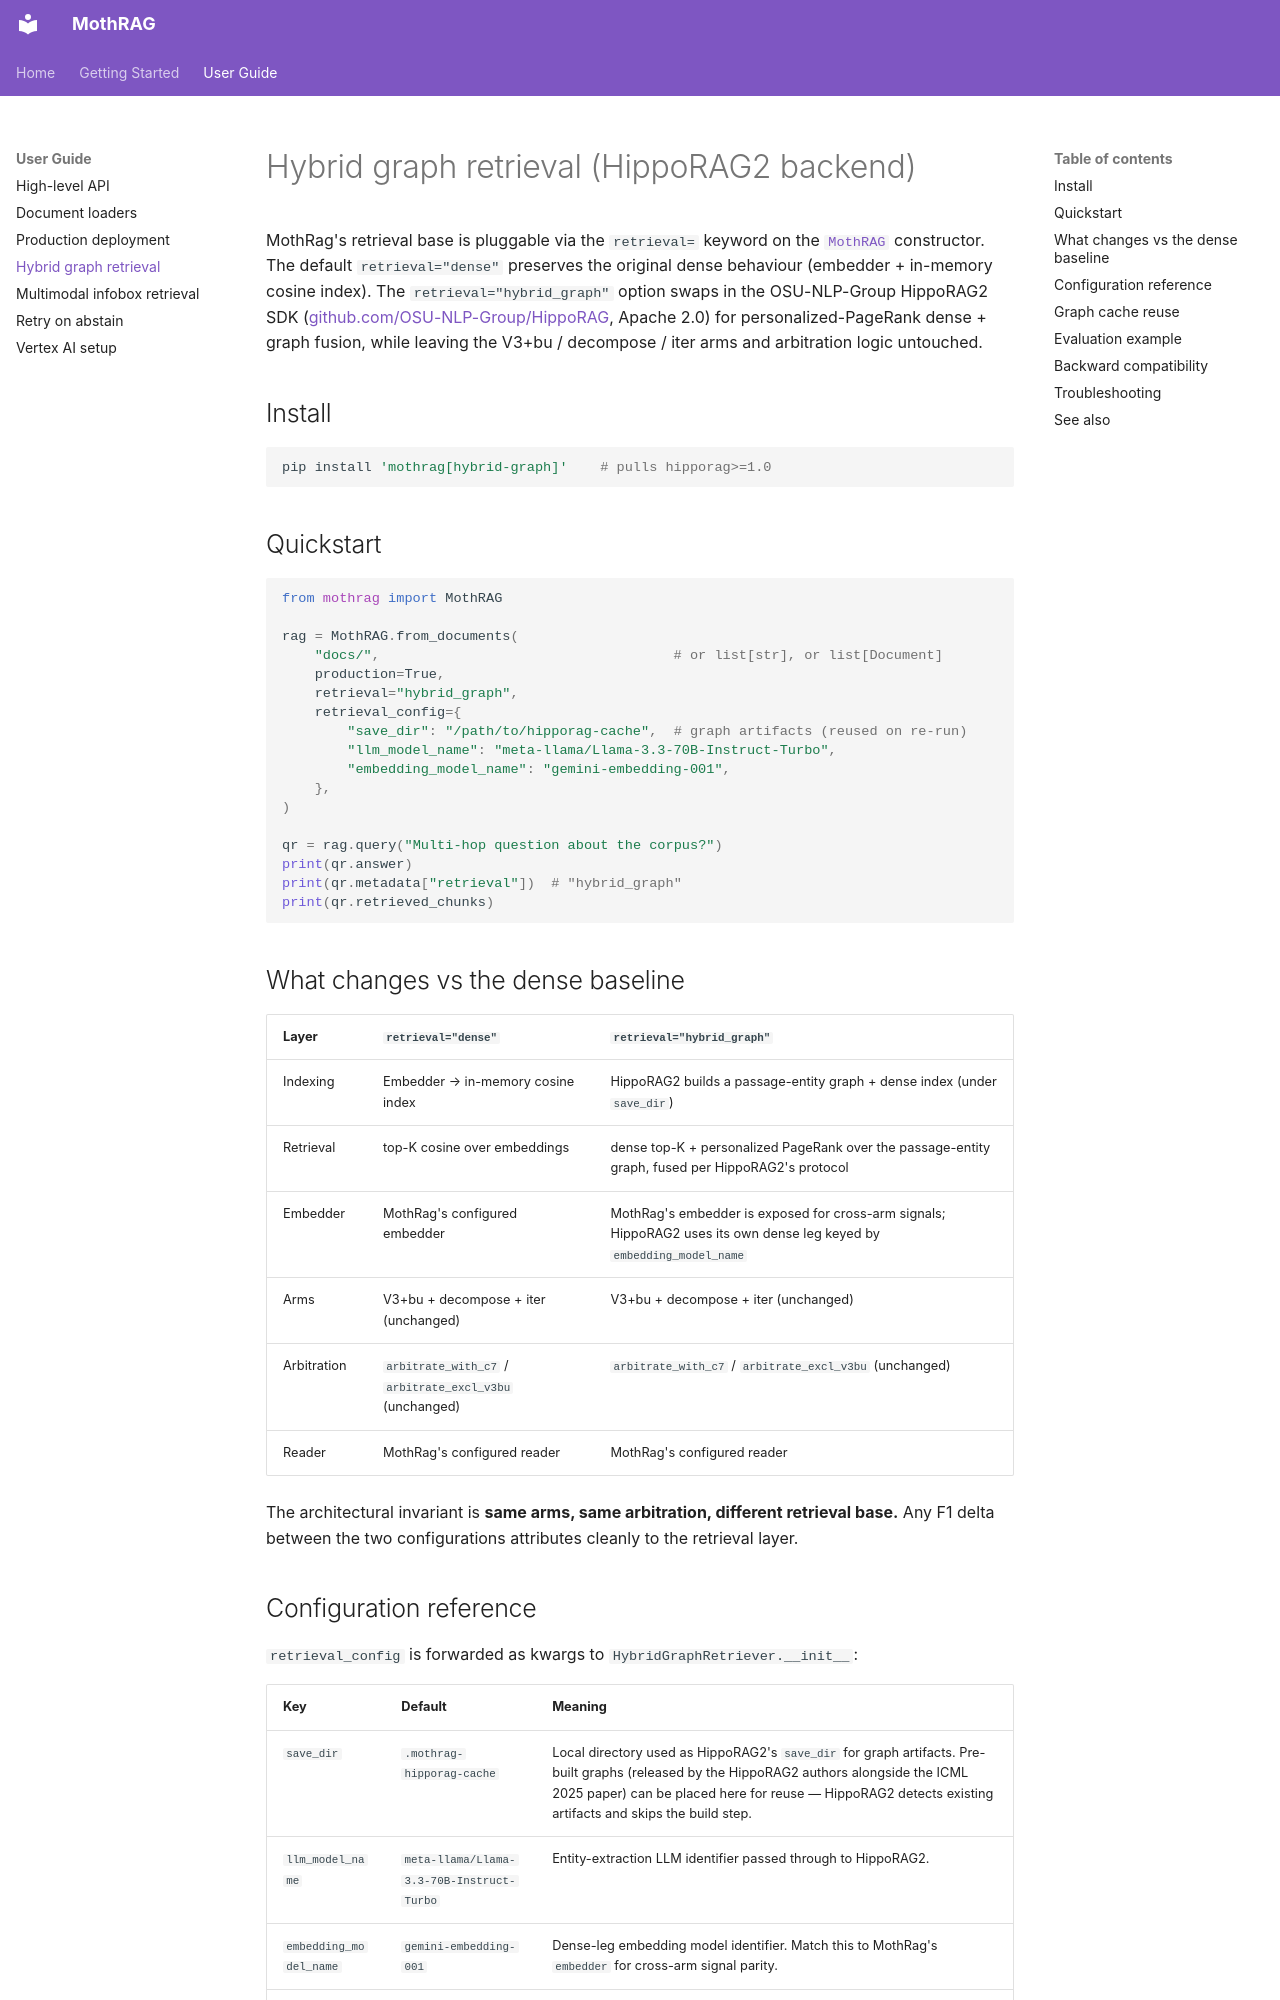

repository: juliangeymonat-jpg/mothrag · page: guide/hybrid-graph-retrieval/index.html · generator: mkdocs

# Hybrid graph retrieval (HippoRAG2 backend)

MothRag's retrieval base is pluggable via the `retrieval=` keyword on the [`MothRAG`](api.md) constructor. The default `retrieval="dense"` preserves the original dense behaviour (embedder + in-memory cosine index). The `retrieval="hybrid_graph"` option swaps in the OSU-NLP-Group HippoRAG2 SDK ([github.com/OSU-NLP-Group/HippoRAG](https://github.com/OSU-NLP-Group/HippoRAG), Apache 2.0) for personalized-PageRank dense + graph fusion, while leaving the V3+bu / decompose / iter arms and arbitration logic untouched.

## Install

```bash
pip install 'mothrag[hybrid-graph]'    # pulls hipporag>=1.0
```

## Quickstart

```python
from mothrag import MothRAG

rag = MothRAG.from_documents(
    "docs/",                                    # or list[str], or list[Document]
    production=True,
    retrieval="hybrid_graph",
    retrieval_config={
        "save_dir": "/path/to/hipporag-cache",  # graph artifacts (reused on re-run)
        "llm_model_name": "meta-llama/Llama-3.3-70B-Instruct-Turbo",
        "embedding_model_name": "gemini-embedding-001",
    },
)

qr = rag.query("Multi-hop question about the corpus?")
print(qr.answer)
print(qr.metadata["retrieval"])  # "hybrid_graph"
print(qr.retrieved_chunks)
```

## What changes vs the dense baseline

| Layer | `retrieval="dense"` | `retrieval="hybrid_graph"` |
|---|---|---|
| Indexing | Embedder → in-memory cosine index | HippoRAG2 builds a passage-entity graph + dense index (under `save_dir`) |
| Retrieval | top-K cosine over embeddings | dense top-K + personalized PageRank over the passage-entity graph, fused per HippoRAG2's protocol |
| Embedder | MothRag's configured embedder | MothRag's embedder is exposed for cross-arm signals; HippoRAG2 uses its own dense leg keyed by `embedding_model_name` |
| Arms | V3+bu + decompose + iter (unchanged) | V3+bu + decompose + iter (unchanged) |
| Arbitration | `arbitrate_with_c7` / `arbitrate_excl_v3bu` (unchanged) | `arbitrate_with_c7` / `arbitrate_excl_v3bu` (unchanged) |
| Reader | MothRag's configured reader | MothRag's configured reader |

The architectural invariant is **same arms, same arbitration, different retrieval base.** Any F1 delta between the two configurations attributes cleanly to the retrieval layer.

## Configuration reference

`retrieval_config` is forwarded as kwargs to `HybridGraphRetriever.__init__`:

| Key | Default | Meaning |
|---|---|---|
| `save_dir` | `.mothrag-hipporag-cache` | Local directory used as HippoRAG2's `save_dir` for graph artifacts. Pre-built graphs (released by the HippoRAG2 authors alongside the ICML 2025 paper) can be placed here for reuse — HippoRAG2 detects existing artifacts and skips the build step. |
| `llm_model_name` | `meta-llama/Llama-3.3-70B-Instruct-Turbo` | Entity-extraction LLM identifier passed through to HippoRAG2. |
| `embedding_model_name` | `gemini-embedding-001` | Dense-leg embedding model identifier. Match this to MothRag's `embedder` for cross-arm signal parity. |
| `hipporag_config` | `{}` | Dict merged into HippoRAG2's `BaseConfig` for full SDK access (`synonymy_edge_topk`, `passage_node_weight`, `damping`, etc.). |
| `embedder`, `reader_llm` | auto-wired | Retained for introspection; the wrapper does not pass them to HippoRAG2 directly. |
